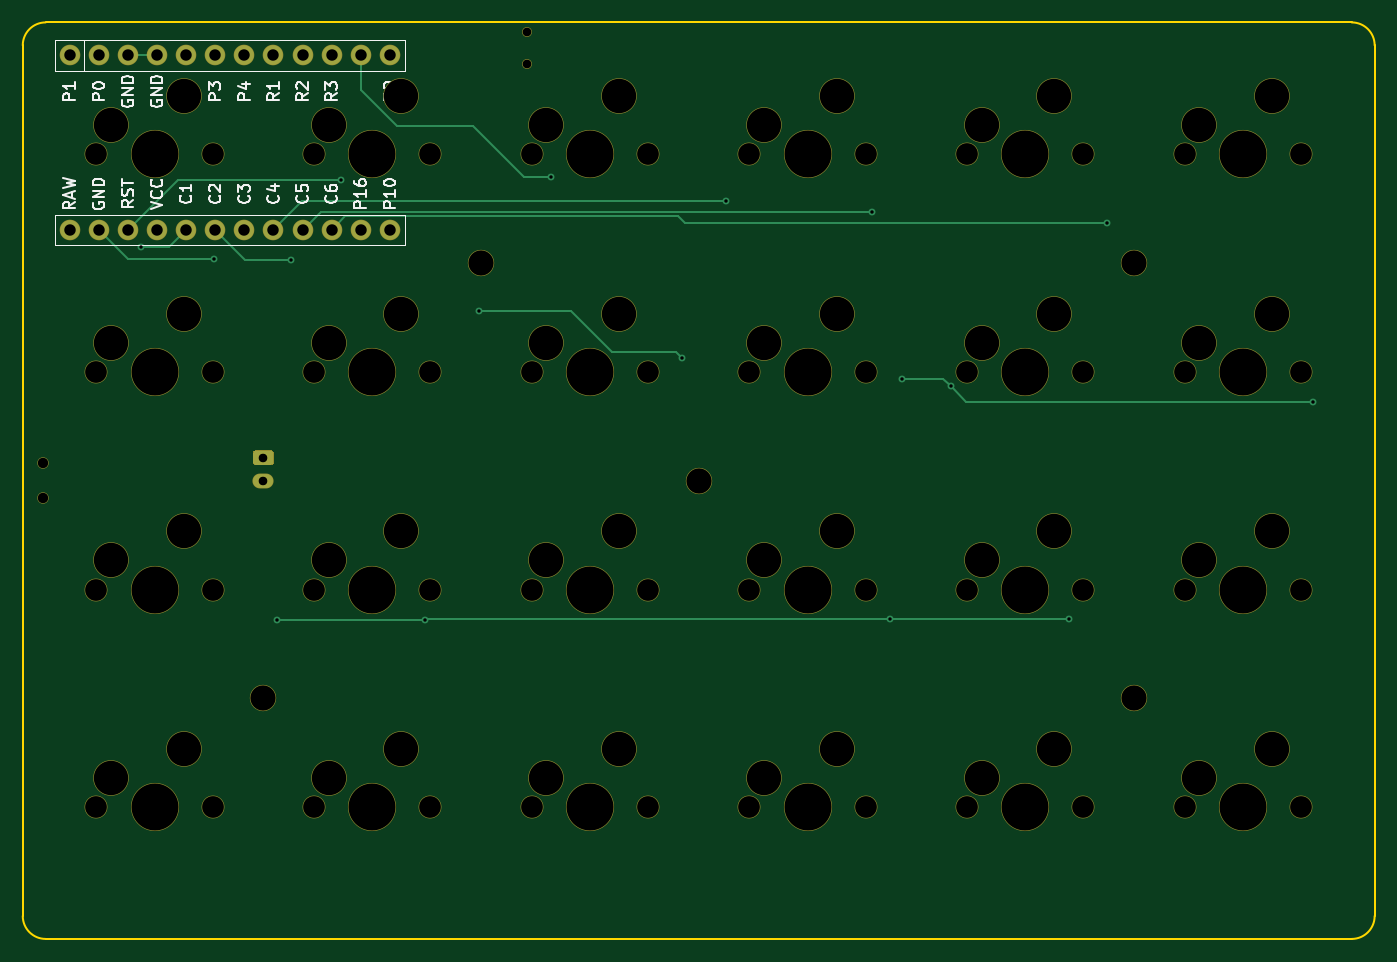
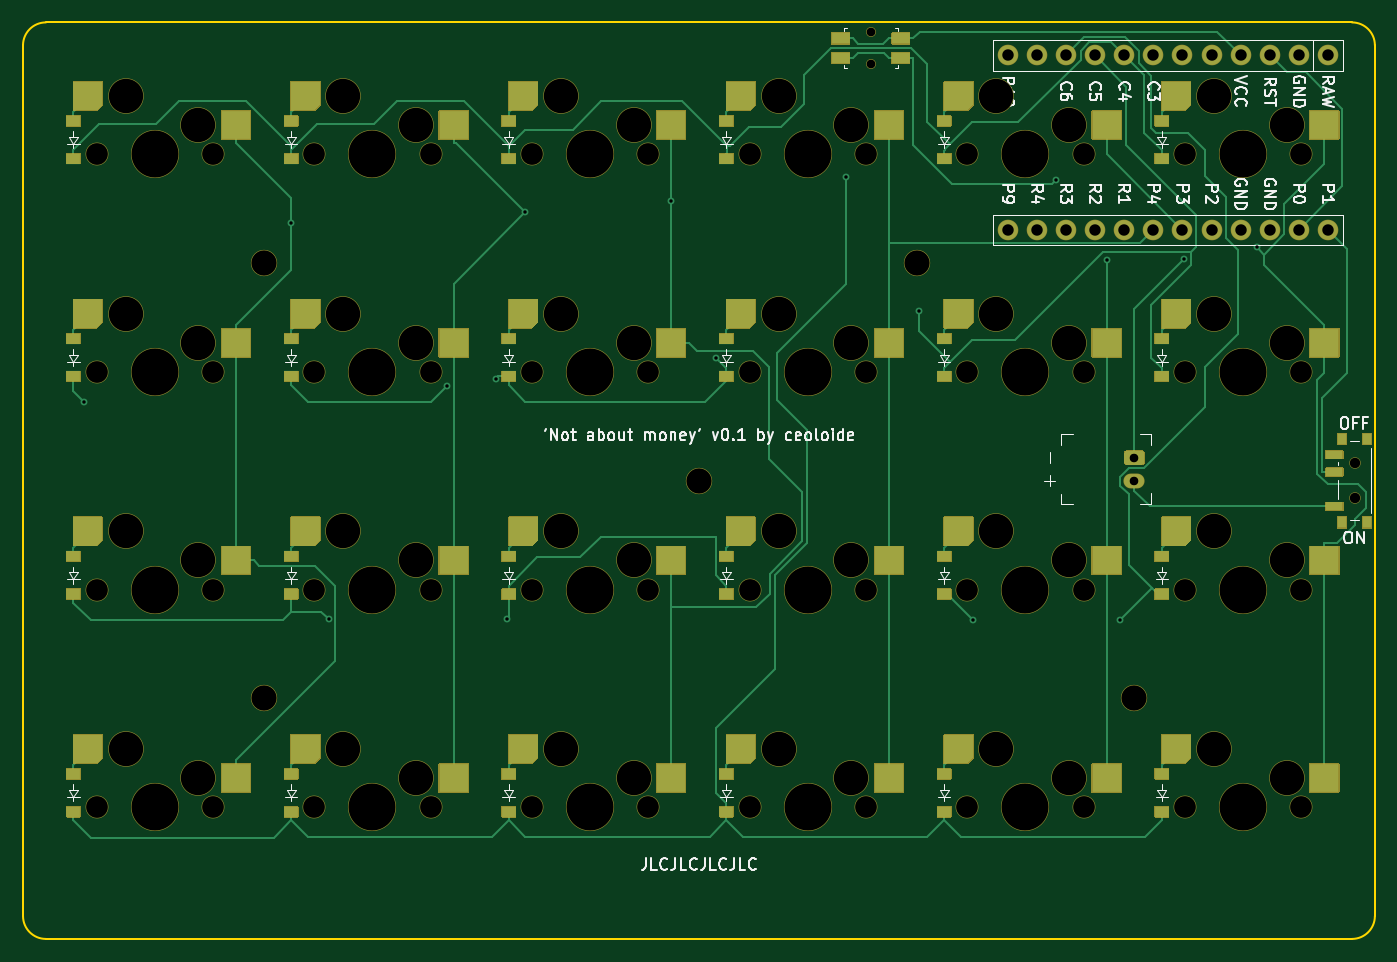
Circuit board: 9 layer files. Board 118.0 x 80.0 mm.
- bottom_copper: not_about_money_autorouted-B_Cu.gbl (27375 bytes)
- bottom_mask: not_about_money_autorouted-B_Mask.gbs (41805 bytes)
- bottom_silk: not_about_money_autorouted-B_Silkscreen.gbo (100315 bytes)
- outline: not_about_money_autorouted-Edge_Cuts.gm1 (1049 bytes)
- top_copper: not_about_money_autorouted-F_Cu.gtl (3949 bytes)
- top_mask: not_about_money_autorouted-F_Mask.gts (5392 bytes)
- top_silk: not_about_money_autorouted-F_Silkscreen.gto (35324 bytes)
- drill: not_about_money_autorouted-NPTH_drill.drl (2494 bytes)
- drill: not_about_money_autorouted-PTH_drill.drl (1097 bytes)

=== bottom_copper: not_about_money_autorouted-B_Cu.gbl (27375 bytes, source omitted) ===
=== bottom_mask: not_about_money_autorouted-B_Mask.gbs (41805 bytes, source omitted) ===
=== bottom_silk: not_about_money_autorouted-B_Silkscreen.gbo (100315 bytes, source omitted) ===
=== outline: not_about_money_autorouted-Edge_Cuts.gm1 ===
G04 #@! TF.GenerationSoftware,KiCad,Pcbnew,8.0.6+1*
G04 #@! TF.CreationDate,2024-11-11T16:29:40+00:00*
G04 #@! TF.ProjectId,not_about_money_autorouted,6e6f745f-6162-46f7-9574-5f6d6f6e6579,v1.0.0*
G04 #@! TF.SameCoordinates,Original*
G04 #@! TF.FileFunction,Profile,NP*
%FSLAX46Y46*%
G04 Gerber Fmt 4.6, Leading zero omitted, Abs format (unit mm)*
G04 Created by KiCad (PCBNEW 8.0.6+1) date 2024-11-11 16:29:40*
%MOMM*%
%LPD*%
G01*
G04 APERTURE LIST*
G04 #@! TA.AperFunction,Profile*
%ADD10C,0.150000*%
G04 #@! TD*
G04 APERTURE END LIST*
D10*
X88500000Y-33500000D02*
G75*
G02*
X90500000Y-31500000I2000000J0D01*
G01*
X206500000Y-33500000D02*
X206500000Y-109500000D01*
X204500000Y-31500000D02*
G75*
G02*
X206500000Y-33500000I0J-2000000D01*
G01*
X88500000Y-109500000D02*
X88500000Y-33500000D01*
X204500000Y-111500000D02*
X90500000Y-111500000D01*
X206500000Y-109500000D02*
G75*
G02*
X204500000Y-111500000I-2000000J0D01*
G01*
X90500000Y-111500000D02*
G75*
G02*
X88500000Y-109500000I0J2000000D01*
G01*
X90500000Y-31500000D02*
X204500000Y-31500000D01*
M02*

=== top_copper: not_about_money_autorouted-F_Cu.gtl ===
G04 #@! TF.GenerationSoftware,KiCad,Pcbnew,8.0.6+1*
G04 #@! TF.CreationDate,2024-11-11T16:29:40+00:00*
G04 #@! TF.ProjectId,not_about_money_autorouted,6e6f745f-6162-46f7-9574-5f6d6f6e6579,v1.0.0*
G04 #@! TF.SameCoordinates,Original*
G04 #@! TF.FileFunction,Copper,L1,Top*
G04 #@! TF.FilePolarity,Positive*
%FSLAX46Y46*%
G04 Gerber Fmt 4.6, Leading zero omitted, Abs format (unit mm)*
G04 Created by KiCad (PCBNEW 8.0.6+1) date 2024-11-11 16:29:40*
%MOMM*%
%LPD*%
G01*
G04 APERTURE LIST*
G04 #@! TA.AperFunction,ComponentPad*
%ADD10O,1.750000X1.200000*%
G04 #@! TD*
G04 #@! TA.AperFunction,ComponentPad*
%ADD11C,1.700000*%
G04 #@! TD*
G04 #@! TA.AperFunction,ViaPad*
%ADD12C,0.600000*%
G04 #@! TD*
G04 #@! TA.AperFunction,Conductor*
%ADD13C,0.200000*%
G04 #@! TD*
G04 APERTURE END LIST*
G04 #@! TA.AperFunction,ComponentPad*
G36*
G01*
X110135000Y-70100000D02*
X108865000Y-70100000D01*
G75*
G02*
X108625000Y-69860000I0J240000D01*
G01*
X108625000Y-69140000D01*
G75*
G02*
X108865000Y-68900000I240000J0D01*
G01*
X110135000Y-68900000D01*
G75*
G02*
X110375000Y-69140000I0J-240000D01*
G01*
X110375000Y-69860000D01*
G75*
G02*
X110135000Y-70100000I-240000J0D01*
G01*
G37*
G04 #@! TD.AperFunction*
D10*
X109500000Y-71500000D03*
D11*
X92600000Y-34380000D03*
X95140000Y-34380000D03*
X97680000Y-34380000D03*
X100220000Y-34380000D03*
X102760000Y-34380000D03*
X105300000Y-34380000D03*
X107840000Y-34380000D03*
X110380000Y-34380000D03*
X112920000Y-34380000D03*
X115460000Y-34380000D03*
X118000000Y-34380000D03*
X120540000Y-34380000D03*
X120540000Y-49620000D03*
X118000000Y-49620000D03*
X115460000Y-49620000D03*
X112920000Y-49620000D03*
X110380000Y-49620000D03*
X107840000Y-49620000D03*
X105300000Y-49620000D03*
X102760000Y-49620000D03*
X100220000Y-49620000D03*
X97680000Y-49620000D03*
X95140000Y-49620000D03*
X92600000Y-49620000D03*
D12*
X98797800Y-51140600D03*
X111915000Y-52252900D03*
X149915000Y-47088900D03*
X162646700Y-48026600D03*
X183141400Y-49032500D03*
X134636400Y-44962000D03*
X164216200Y-83600200D03*
X110706000Y-83637200D03*
X123617500Y-83637200D03*
X179830000Y-83600200D03*
X128292500Y-56647600D03*
X169535200Y-63277300D03*
X146022500Y-60751400D03*
X201147700Y-64600200D03*
X165233400Y-62588400D03*
X105169400Y-52160100D03*
X116316300Y-45258100D03*
D13*
X102760000Y-49620000D02*
X101239400Y-51140600D01*
X101239400Y-51140600D02*
X98797800Y-51140600D01*
X105300000Y-49620000D02*
X107932900Y-52252900D01*
X107932900Y-52252900D02*
X111915000Y-52252900D01*
X110380000Y-49620000D02*
X112911100Y-47088900D01*
X112911100Y-47088900D02*
X149915000Y-47088900D01*
X114513400Y-48026600D02*
X112920000Y-49620000D01*
X162646700Y-48026600D02*
X114513400Y-48026600D01*
X145734500Y-48426700D02*
X146340300Y-49032500D01*
X146340300Y-49032500D02*
X183141400Y-49032500D01*
X115460000Y-49620000D02*
X116653300Y-48426700D01*
X116653300Y-48426700D02*
X145734500Y-48426700D01*
X132282000Y-44962000D02*
X134636400Y-44962000D01*
X127839400Y-40519400D02*
X132282000Y-44962000D01*
X118000000Y-37356700D02*
X121162700Y-40519400D01*
X121162700Y-40519400D02*
X127839400Y-40519400D01*
X118000000Y-34380000D02*
X118000000Y-37356700D01*
X110706000Y-83637200D02*
X123617500Y-83637200D01*
X123654500Y-83600200D02*
X123617500Y-83637200D01*
X164216200Y-83600200D02*
X123654500Y-83600200D01*
X179830000Y-83600200D02*
X164216200Y-83600200D01*
X128292500Y-56647600D02*
X136324800Y-56647600D01*
X169535200Y-63277300D02*
X168846300Y-62588400D01*
X168846300Y-62588400D02*
X165233400Y-62588400D01*
X145560300Y-60289200D02*
X146022500Y-60751400D01*
X169535200Y-63277300D02*
X170858100Y-64600200D01*
X170858100Y-64600200D02*
X201147700Y-64600200D01*
X139966400Y-60289200D02*
X145560300Y-60289200D01*
X136324800Y-56647600D02*
X139966400Y-60289200D01*
X97680100Y-52160100D02*
X105169400Y-52160100D01*
X95140000Y-49620000D02*
X97680100Y-52160100D01*
X100220000Y-34380000D02*
X97680000Y-34380000D01*
X102041900Y-45258100D02*
X97680000Y-49620000D01*
X116316300Y-45258100D02*
X102041900Y-45258100D01*
M02*

=== top_mask: not_about_money_autorouted-F_Mask.gts ===
G04 #@! TF.GenerationSoftware,KiCad,Pcbnew,8.0.6+1*
G04 #@! TF.CreationDate,2024-11-11T16:29:40+00:00*
G04 #@! TF.ProjectId,not_about_money_autorouted,6e6f745f-6162-46f7-9574-5f6d6f6e6579,v1.0.0*
G04 #@! TF.SameCoordinates,Original*
G04 #@! TF.FileFunction,Soldermask,Top*
G04 #@! TF.FilePolarity,Negative*
%FSLAX46Y46*%
G04 Gerber Fmt 4.6, Leading zero omitted, Abs format (unit mm)*
G04 Created by KiCad (PCBNEW 8.0.6+1) date 2024-11-11 16:29:40*
%MOMM*%
%LPD*%
G01*
G04 APERTURE LIST*
%ADD10C,2.300000*%
%ADD11C,2.000000*%
%ADD12C,3.100000*%
%ADD13C,4.200000*%
%ADD14O,1.850000X1.300000*%
%ADD15C,1.800000*%
%ADD16C,0.850000*%
%ADD17C,1.000000*%
G04 APERTURE END LIST*
D10*
X128500000Y-52500000D03*
X109500000Y-90500000D03*
X147500000Y-71500000D03*
X185500000Y-90500000D03*
X185500000Y-52500000D03*
D11*
X113920000Y-43000000D03*
D12*
X115190000Y-40460000D03*
D13*
X119000000Y-43000000D03*
D12*
X121540000Y-37920000D03*
D11*
X124080000Y-43000000D03*
G36*
G01*
X110165000Y-70150000D02*
X108835000Y-70150000D01*
G75*
G02*
X108575000Y-69890000I0J260000D01*
G01*
X108575000Y-69110000D01*
G75*
G02*
X108835000Y-68850000I260000J0D01*
G01*
X110165000Y-68850000D01*
G75*
G02*
X110425000Y-69110000I0J-260000D01*
G01*
X110425000Y-69890000D01*
G75*
G02*
X110165000Y-70150000I-260000J0D01*
G01*
G37*
D14*
X109500000Y-71500000D03*
D11*
X151920000Y-100000000D03*
D12*
X153190000Y-97460000D03*
D13*
X157000000Y-100000000D03*
D12*
X159540000Y-94920000D03*
D11*
X162080000Y-100000000D03*
X189920000Y-100000000D03*
D12*
X191190000Y-97460000D03*
D13*
X195000000Y-100000000D03*
D12*
X197540000Y-94920000D03*
D11*
X200080000Y-100000000D03*
X132920000Y-81000000D03*
D12*
X134190000Y-78460000D03*
D13*
X138000000Y-81000000D03*
D12*
X140540000Y-75920000D03*
D11*
X143080000Y-81000000D03*
X170920000Y-62000000D03*
D12*
X172190000Y-59460000D03*
D13*
X176000000Y-62000000D03*
D12*
X178540000Y-56920000D03*
D11*
X181080000Y-62000000D03*
X132920000Y-62000000D03*
D12*
X134190000Y-59460000D03*
D13*
X138000000Y-62000000D03*
D12*
X140540000Y-56920000D03*
D11*
X143080000Y-62000000D03*
X151920000Y-81000000D03*
D12*
X153190000Y-78460000D03*
D13*
X157000000Y-81000000D03*
D12*
X159540000Y-75920000D03*
D11*
X162080000Y-81000000D03*
X189920000Y-62000000D03*
D12*
X191190000Y-59460000D03*
D13*
X195000000Y-62000000D03*
D12*
X197540000Y-56920000D03*
D11*
X200080000Y-62000000D03*
X189920000Y-43000000D03*
D12*
X191190000Y-40460000D03*
D13*
X195000000Y-43000000D03*
D12*
X197540000Y-37920000D03*
D11*
X200080000Y-43000000D03*
X132920000Y-100000000D03*
D12*
X134190000Y-97460000D03*
D13*
X138000000Y-100000000D03*
D12*
X140540000Y-94920000D03*
D11*
X143080000Y-100000000D03*
X94920000Y-43000000D03*
D12*
X96190000Y-40460000D03*
D13*
X100000000Y-43000000D03*
D12*
X102540000Y-37920000D03*
D11*
X105080000Y-43000000D03*
X151920000Y-43000000D03*
D12*
X153190000Y-40460000D03*
D13*
X157000000Y-43000000D03*
D12*
X159540000Y-37920000D03*
D11*
X162080000Y-43000000D03*
X170920000Y-81000000D03*
D12*
X172190000Y-78460000D03*
D13*
X176000000Y-81000000D03*
D12*
X178540000Y-75920000D03*
D11*
X181080000Y-81000000D03*
X189920000Y-81000000D03*
D12*
X191190000Y-78460000D03*
D13*
X195000000Y-81000000D03*
D12*
X197540000Y-75920000D03*
D11*
X200080000Y-81000000D03*
D15*
X92600000Y-34380000D03*
X95140000Y-34380000D03*
X97680000Y-34380000D03*
X100220000Y-34380000D03*
X102760000Y-34380000D03*
X105300000Y-34380000D03*
X107840000Y-34380000D03*
X110380000Y-34380000D03*
X112920000Y-34380000D03*
X115460000Y-34380000D03*
X118000000Y-34380000D03*
X120540000Y-34380000D03*
X120540000Y-49620000D03*
X118000000Y-49620000D03*
X115460000Y-49620000D03*
X112920000Y-49620000D03*
X110380000Y-49620000D03*
X107840000Y-49620000D03*
X105300000Y-49620000D03*
X102760000Y-49620000D03*
X100220000Y-49620000D03*
X97680000Y-49620000D03*
X95140000Y-49620000D03*
X92600000Y-49620000D03*
D16*
X132500000Y-32375000D03*
X132500000Y-35125000D03*
D11*
X132920000Y-43000000D03*
D12*
X134190000Y-40460000D03*
D13*
X138000000Y-43000000D03*
D12*
X140540000Y-37920000D03*
D11*
X143080000Y-43000000D03*
X113920000Y-81000000D03*
D12*
X115190000Y-78460000D03*
D13*
X119000000Y-81000000D03*
D12*
X121540000Y-75920000D03*
D11*
X124080000Y-81000000D03*
D17*
X90275000Y-73000000D03*
X90275000Y-70000000D03*
D11*
X151920000Y-62000000D03*
D12*
X153190000Y-59460000D03*
D13*
X157000000Y-62000000D03*
D12*
X159540000Y-56920000D03*
D11*
X162080000Y-62000000D03*
X113920000Y-100000000D03*
D12*
X115190000Y-97460000D03*
D13*
X119000000Y-100000000D03*
D12*
X121540000Y-94920000D03*
D11*
X124080000Y-100000000D03*
X170920000Y-100000000D03*
D12*
X172190000Y-97460000D03*
D13*
X176000000Y-100000000D03*
D12*
X178540000Y-94920000D03*
D11*
X181080000Y-100000000D03*
X94920000Y-62000000D03*
D12*
X96190000Y-59460000D03*
D13*
X100000000Y-62000000D03*
D12*
X102540000Y-56920000D03*
D11*
X105080000Y-62000000D03*
X94920000Y-100000000D03*
D12*
X96190000Y-97460000D03*
D13*
X100000000Y-100000000D03*
D12*
X102540000Y-94920000D03*
D11*
X105080000Y-100000000D03*
X170920000Y-43000000D03*
D12*
X172190000Y-40460000D03*
D13*
X176000000Y-43000000D03*
D12*
X178540000Y-37920000D03*
D11*
X181080000Y-43000000D03*
X113920000Y-62000000D03*
D12*
X115190000Y-59460000D03*
D13*
X119000000Y-62000000D03*
D12*
X121540000Y-56920000D03*
D11*
X124080000Y-62000000D03*
X94920000Y-81000000D03*
D12*
X96190000Y-78460000D03*
D13*
X100000000Y-81000000D03*
D12*
X102540000Y-75920000D03*
D11*
X105080000Y-81000000D03*
M02*

=== top_silk: not_about_money_autorouted-F_Silkscreen.gto (35324 bytes, source omitted) ===
=== drill: not_about_money_autorouted-NPTH_drill.drl ===
M48
; DRILL file {KiCad 8.0.6+1} date 2024-11-11T16:29:40+0000
; FORMAT={-:-/ absolute / metric / decimal}
; #@! TF.CreationDate,2024-11-11T16:29:40+00:00
; #@! TF.GenerationSoftware,Kicad,Pcbnew,8.0.6+1
; #@! TF.FileFunction,NonPlated,1,2,NPTH
FMAT,2
METRIC
; #@! TA.AperFunction,NonPlated,NPTH,ComponentDrill
T1C0.750
; #@! TA.AperFunction,NonPlated,NPTH,ComponentDrill
T2C0.900
; #@! TA.AperFunction,NonPlated,NPTH,ComponentDrill
T3C1.900
; #@! TA.AperFunction,NonPlated,NPTH,ComponentDrill
T4C2.200
; #@! TA.AperFunction,NonPlated,NPTH,ComponentDrill
T5C3.000
; #@! TA.AperFunction,NonPlated,NPTH,ComponentDrill
T6C4.100
%
G90
G05
T1
X132.5Y-32.375
X132.5Y-35.125
T2
X90.275Y-70.0
X90.275Y-73.0
T3
X94.92Y-43.0
X94.92Y-62.0
X94.92Y-81.0
X94.92Y-100.0
X105.08Y-43.0
X105.08Y-62.0
X105.08Y-81.0
X105.08Y-100.0
X113.92Y-43.0
X113.92Y-62.0
X113.92Y-81.0
X113.92Y-100.0
X124.08Y-43.0
X124.08Y-62.0
X124.08Y-81.0
X124.08Y-100.0
X132.92Y-43.0
X132.92Y-62.0
X132.92Y-81.0
X132.92Y-100.0
X143.08Y-43.0
X143.08Y-62.0
X143.08Y-81.0
X143.08Y-100.0
X151.92Y-43.0
X151.92Y-62.0
X151.92Y-81.0
X151.92Y-100.0
X162.08Y-43.0
X162.08Y-62.0
X162.08Y-81.0
X162.08Y-100.0
X170.92Y-43.0
X170.92Y-62.0
X170.92Y-81.0
X170.92Y-100.0
X181.08Y-43.0
X181.08Y-62.0
X181.08Y-81.0
X181.08Y-100.0
X189.92Y-43.0
X189.92Y-62.0
X189.92Y-81.0
X189.92Y-100.0
X200.08Y-43.0
X200.08Y-62.0
X200.08Y-81.0
X200.08Y-100.0
T4
X109.5Y-90.5
X128.5Y-52.5
X147.5Y-71.5
X185.5Y-52.5
X185.5Y-90.5
T5
X96.19Y-40.46
X96.19Y-59.46
X96.19Y-78.46
X96.19Y-97.46
X102.54Y-37.92
X102.54Y-56.92
X102.54Y-75.92
X102.54Y-94.92
X115.19Y-40.46
X115.19Y-59.46
X115.19Y-78.46
X115.19Y-97.46
X121.54Y-37.92
X121.54Y-56.92
X121.54Y-75.92
X121.54Y-94.92
X134.19Y-40.46
X134.19Y-59.46
X134.19Y-78.46
X134.19Y-97.46
X140.54Y-37.92
X140.54Y-56.92
X140.54Y-75.92
X140.54Y-94.92
X153.19Y-40.46
X153.19Y-59.46
X153.19Y-78.46
X153.19Y-97.46
X159.54Y-37.92
X159.54Y-56.92
X159.54Y-75.92
X159.54Y-94.92
X172.19Y-40.46
X172.19Y-59.46
X172.19Y-78.46
X172.19Y-97.46
X178.54Y-37.92
X178.54Y-56.92
X178.54Y-75.92
X178.54Y-94.92
X191.19Y-40.46
X191.19Y-59.46
X191.19Y-78.46
X191.19Y-97.46
X197.54Y-37.92
X197.54Y-56.92
X197.54Y-75.92
X197.54Y-94.92
T6
X100.0Y-43.0
X100.0Y-62.0
X100.0Y-81.0
X100.0Y-100.0
X119.0Y-43.0
X119.0Y-62.0
X119.0Y-81.0
X119.0Y-100.0
X138.0Y-43.0
X138.0Y-62.0
X138.0Y-81.0
X138.0Y-100.0
X157.0Y-43.0
X157.0Y-62.0
X157.0Y-81.0
X157.0Y-100.0
X176.0Y-43.0
X176.0Y-62.0
X176.0Y-81.0
X176.0Y-100.0
X195.0Y-43.0
X195.0Y-62.0
X195.0Y-81.0
X195.0Y-100.0
M30

=== drill: not_about_money_autorouted-PTH_drill.drl ===
M48
; DRILL file {KiCad 8.0.6+1} date 2024-11-11T16:29:40+0000
; FORMAT={-:-/ absolute / metric / decimal}
; #@! TF.CreationDate,2024-11-11T16:29:40+00:00
; #@! TF.GenerationSoftware,Kicad,Pcbnew,8.0.6+1
; #@! TF.FileFunction,Plated,1,2,PTH
FMAT,2
METRIC
; #@! TA.AperFunction,Plated,PTH,ViaDrill
T1C0.300
; #@! TA.AperFunction,Plated,PTH,ComponentDrill
T2C0.750
; #@! TA.AperFunction,Plated,PTH,ComponentDrill
T3C1.000
%
G90
G05
T1
X98.798Y-51.141
X105.169Y-52.16
X110.706Y-83.637
X111.915Y-52.253
X116.316Y-45.258
X123.617Y-83.637
X128.292Y-56.648
X134.636Y-44.962
X146.022Y-60.751
X149.915Y-47.089
X162.647Y-48.027
X164.216Y-83.6
X165.233Y-62.588
X169.535Y-63.277
X179.83Y-83.6
X183.141Y-49.032
X201.148Y-64.6
T2
X109.5Y-69.5
X109.5Y-71.5
T3
X92.6Y-34.38
X92.6Y-49.62
X95.14Y-34.38
X95.14Y-49.62
X97.68Y-34.38
X97.68Y-49.62
X100.22Y-34.38
X100.22Y-49.62
X102.76Y-34.38
X102.76Y-49.62
X105.3Y-34.38
X105.3Y-49.62
X107.84Y-34.38
X107.84Y-49.62
X110.38Y-34.38
X110.38Y-49.62
X112.92Y-34.38
X112.92Y-49.62
X115.46Y-34.38
X115.46Y-49.62
X118.0Y-34.38
X118.0Y-49.62
X120.54Y-34.38
X120.54Y-49.62
M30
